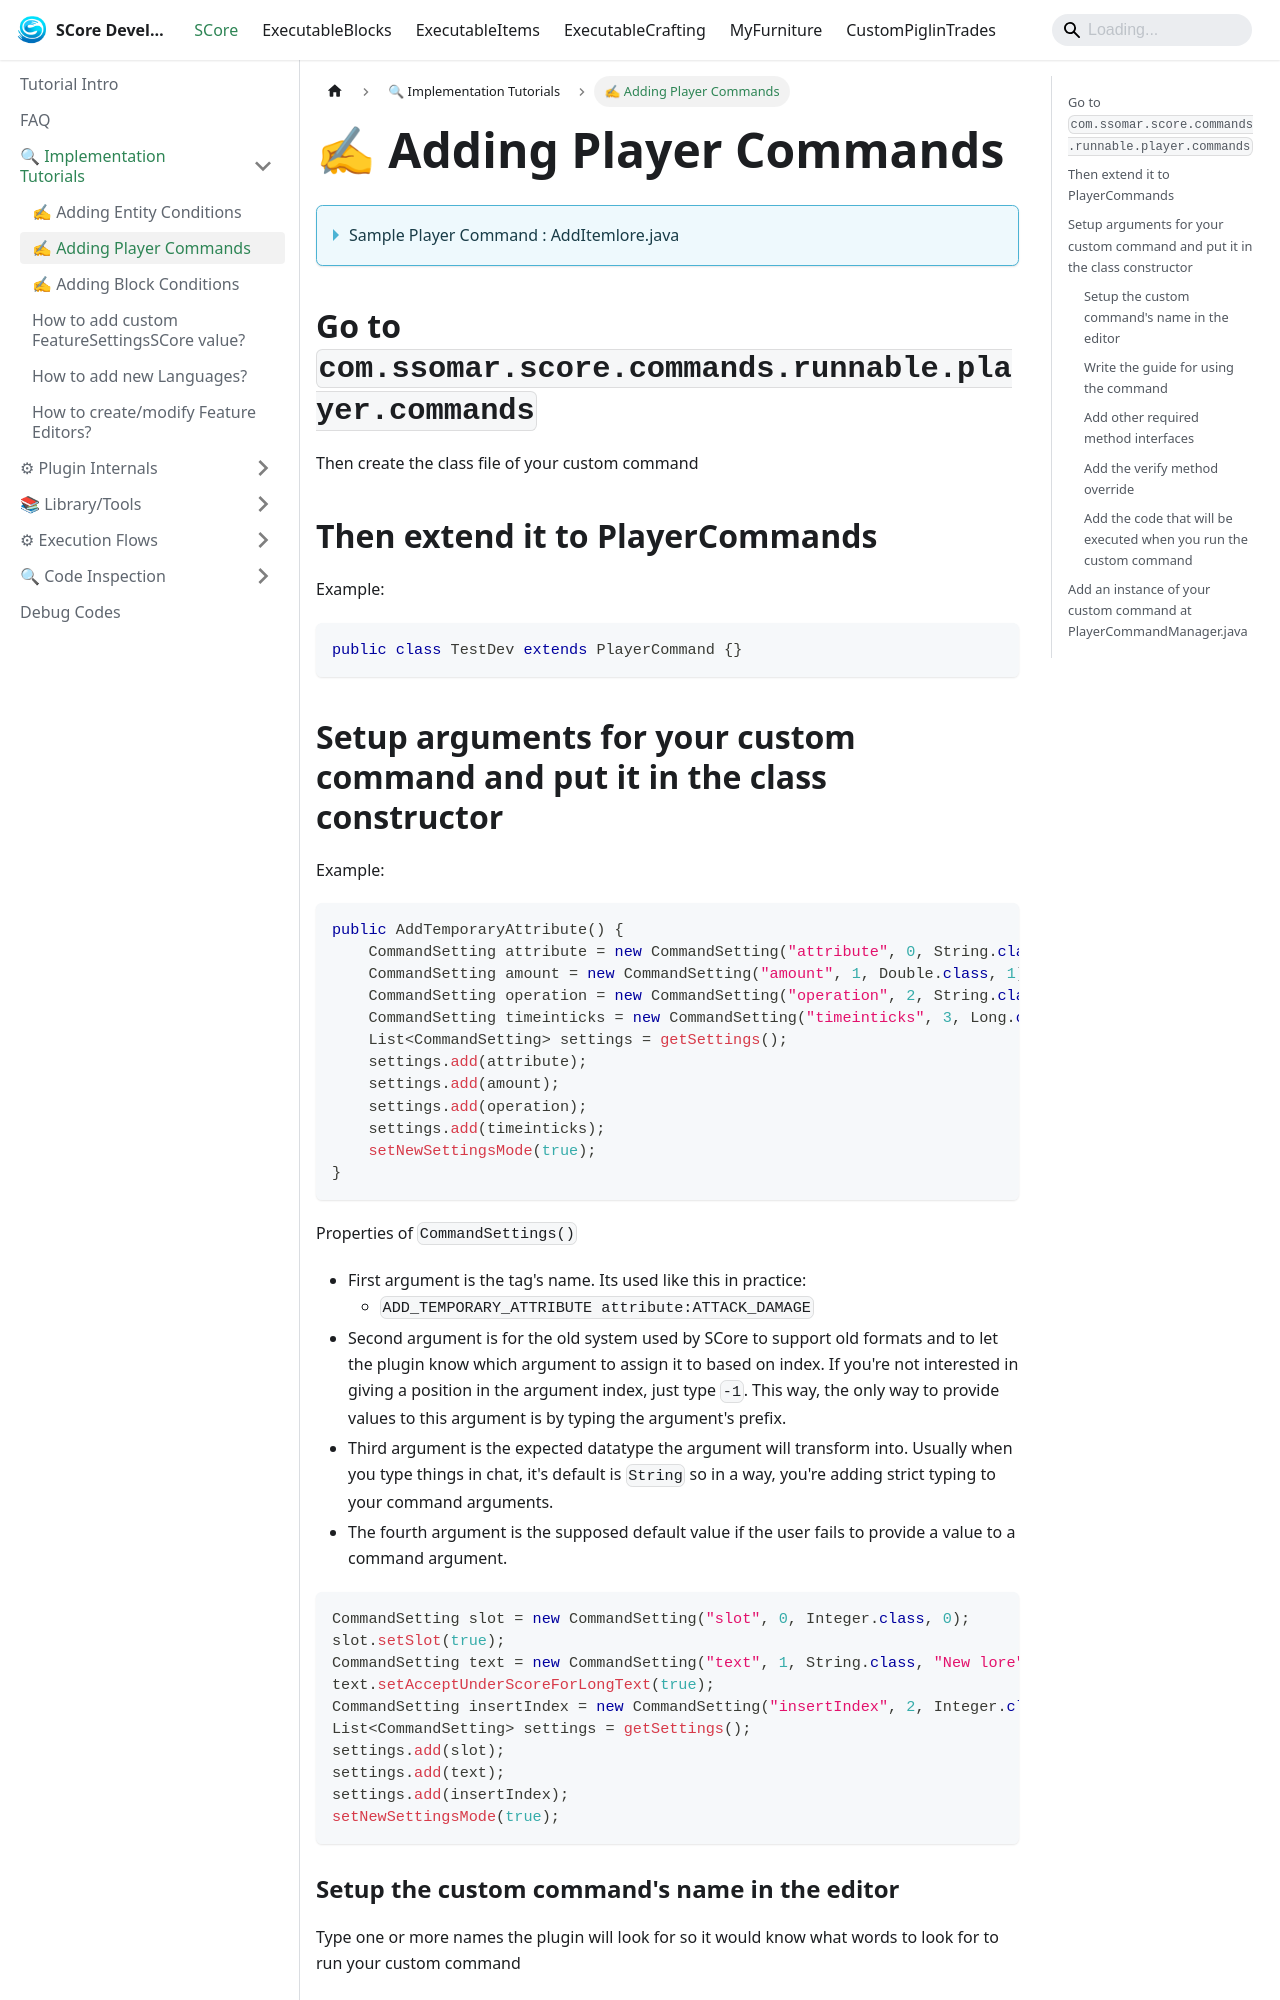

repository: Ssomar-Developement/SCore-Documentation · page: docs/score/how_to/adding_player_commands/index.html · generator: docusaurus

---
sidebar_position: 10
---

# ✍ Adding Player Commands


<details>

<summary>Sample Player Command : AddItemlore.java</summary>

```java

public class AddItemlore extends PlayerCommand {

    public AddItemlore() {
        CommandSetting slot = new CommandSetting("slot", 0, Integer.class, 0);
        slot.setSlot(true);
        CommandSetting text = new CommandSetting("text", 1, String.class, "New lore");
        text.setAcceptUnderScoreForLongText(true);
        CommandSetting insertIndex = new CommandSetting("insertIndex", 2, Integer.class, -1);
        List<CommandSetting> settings = getSettings();
        settings.add(slot);
        settings.add(text);
        settings.add(insertIndex);
        setNewSettingsMode(true);
    }

    @Override
    public void run(Player p, Player receiver, SCommandToExec sCommandToExec) {
        ItemStack item;
        ItemMeta itemmeta;
        ArrayList<String> list;

        int slot = (int) sCommandToExec.getSettingValue("slot");
        int insertIndex = (int) sCommandToExec.getSettingValue("insertIndex");
        String text = (String) sCommandToExec.getSettingValue("text");

        List<String> args = sCommandToExec.getOtherArgs();
        StringBuilder message = new StringBuilder(text);
        message.append(" ");
        for (String s : args) {
            //SsomarDev.testMsg("cmdarg> "+s);
            message.append(s).append(" ");
        }
        message = new StringBuilder(message.substring(0, message.length() - 1));

        if (slot == -1) item = receiver.getInventory().getItemInMainHand();
        else item = receiver.getInventory().getItem(slot);

        if (item == null || item.getType() == Material.AIR) return;
        if(!item.hasItemMeta()){
            item.setItemMeta(new ItemStack(item.getType()).getItemMeta());
        }

        itemmeta = item.getItemMeta();

        list = (ArrayList<String>) itemmeta.getLore();
        if(list == null) list = new ArrayList<>();
        if(!message.toString().isEmpty()) {
            if (insertIndex == -1) {
                list.add(StringConverter.coloredString(message.toString()));
            } else {
                list.add(insertIndex, StringConverter.coloredString(message.toString()));
            }
        }
        itemmeta.setLore(list);
        item.setItemMeta(itemmeta);
    }

    @Override
    public List<String> getNames() {
        List<String> names = new ArrayList<>();
        names.add("ADD_ITEM_LORE");
        names.add("ADD_LORE");
        names.add("ADDLORE");
        return names;
    }

    @Override
    public String getTemplate() {
        return "ADD_ITEM_LORE slot:-1 text:My_new_lore_line insertIndex:0";
    }

    @Override
    public ChatColor getColor() {
        return null;
    }

    @Override
    public ChatColor getExtraColor() {
        return null;
    }
}
```

</details>

## Go to `com.ssomar.score.commands.runnable.player.commands` 

Then create the class file of your custom command

## Then extend it to PlayerCommands

Example:
```java
public class TestDev extends PlayerCommand {}
```
